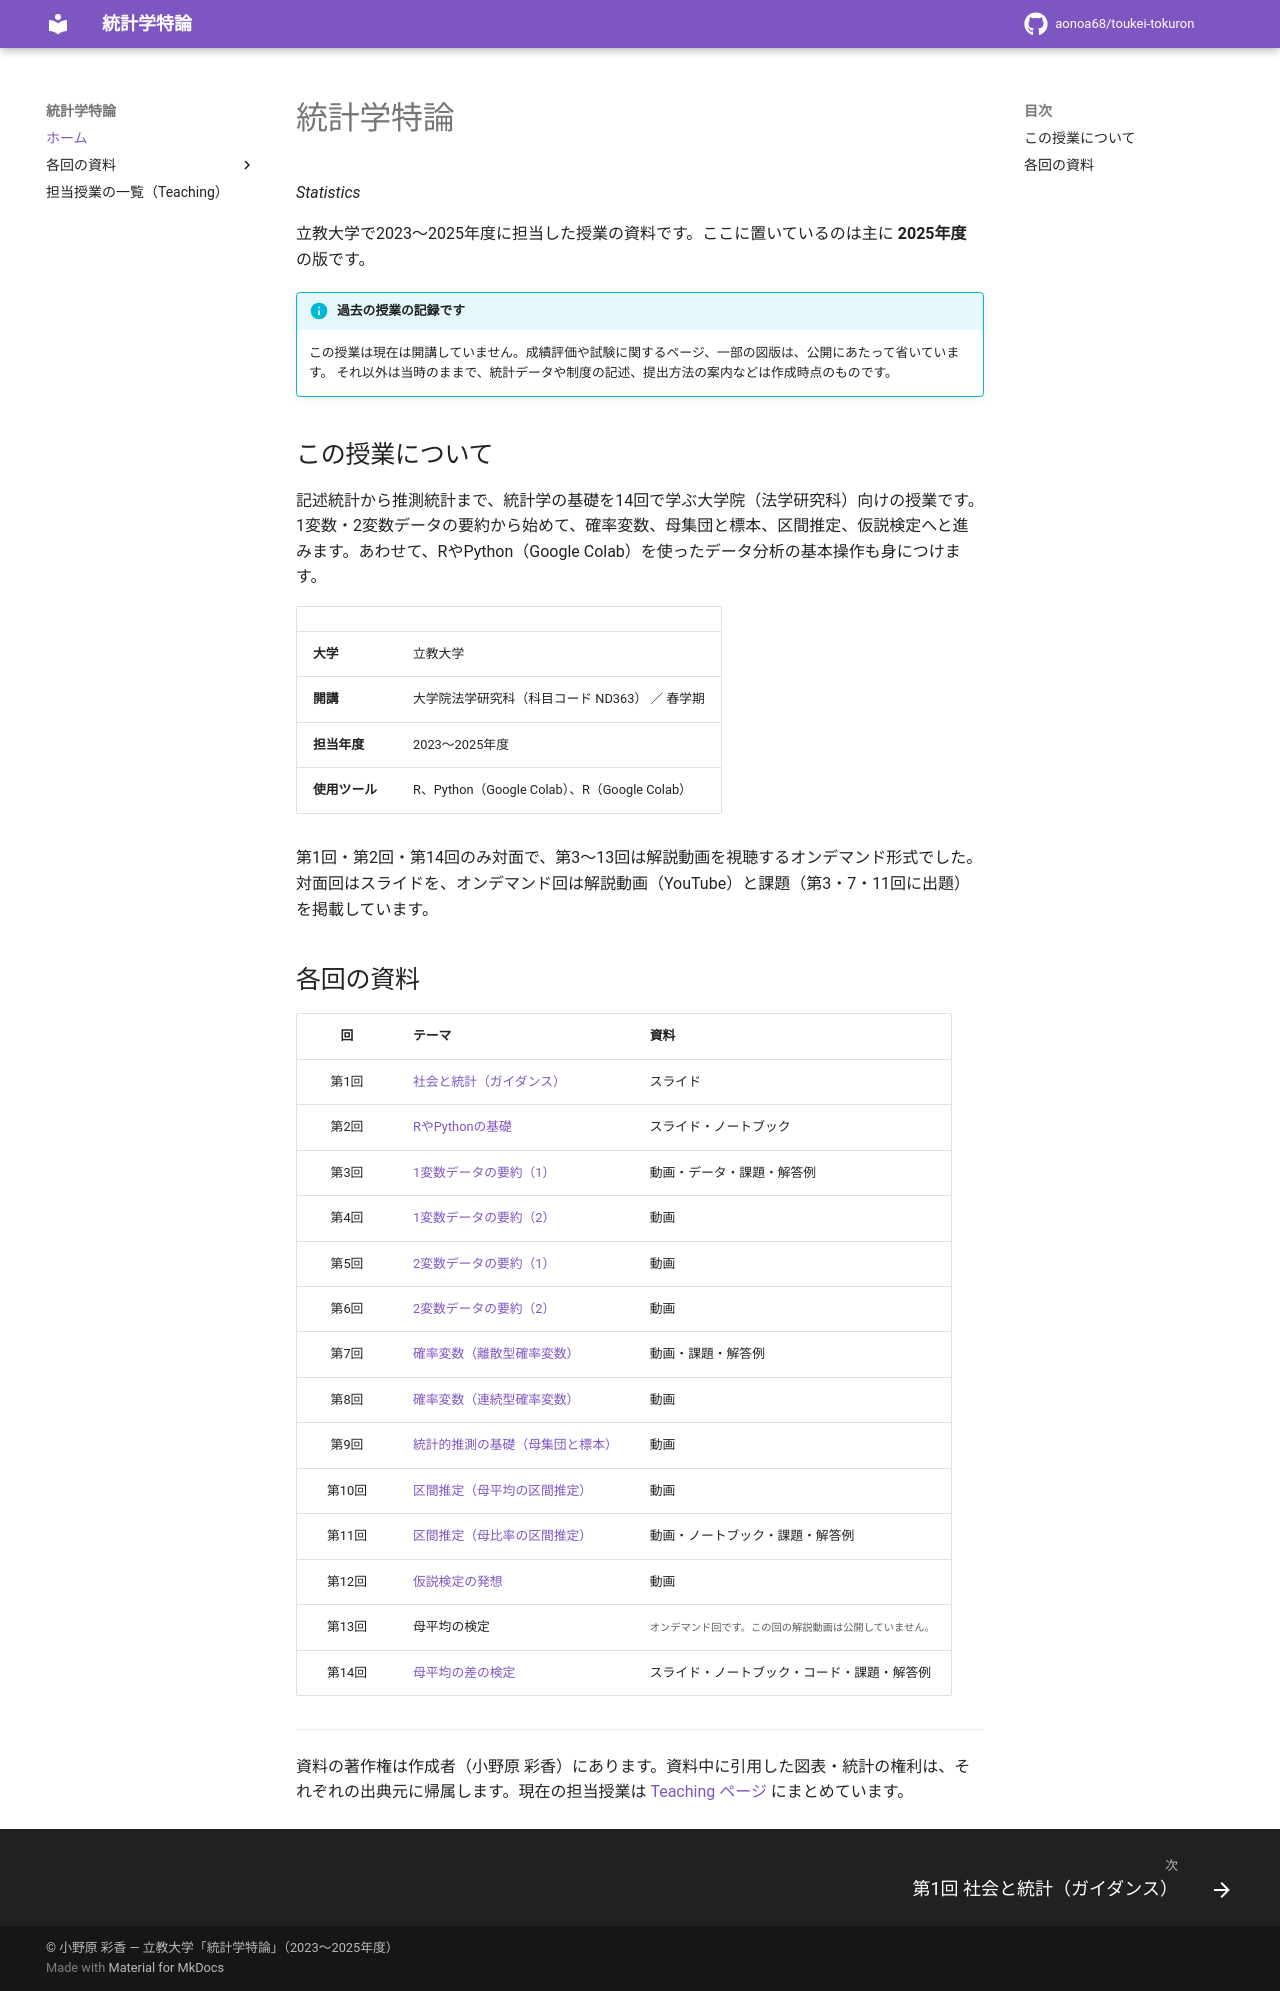

repository: aonoa68/toukei-tokuron · page: index.html · generator: mkdocs

# 統計学特論

立教大学「統計学特論」（2023〜2025年度担当）の授業資料サイトです。過去の授業の記録として公開しています。

- 公開URL: https://aonoa68.github.io/toukei-tokuron/
- 担当授業の一覧: https://aonoa68.github.io/teaching/

MkDocs Material で作っています。`docs/` は生成物です（元の資料フォルダからマニフェスト経由で作成）。

```bash
mkdocs serve       # 手元で確認
mkdocs gh-deploy   # 公開（gh-pages ブランチへ）
```

資料の著作権は作成者（小野原 彩香）にあります。資料中に引用した図表・統計の権利は、それぞれの出典元に帰属します。
